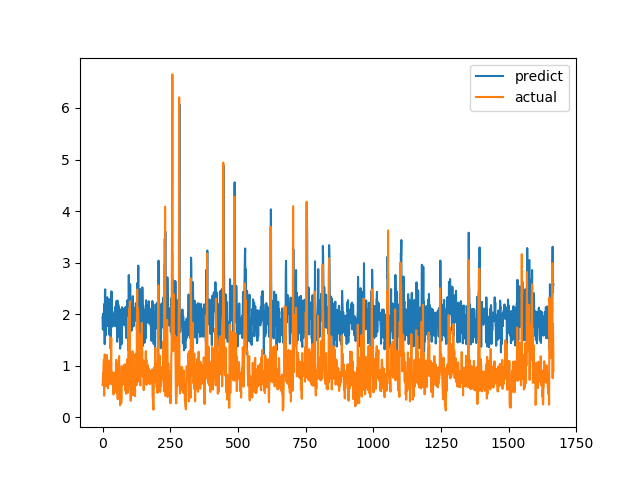

The table this chart was drawn from, first rows:
predict, actual
1.941, 0.6238
1.702, 0.6915
1.737, 0.8558
2.008, 0.7094
1.877, 1.015
2.077, 1.116
2.196, 0.4183
1.922, 1.002
1.418, 1.219
2.454, 1.143
2.482, 0.6528
1.598, 0.6747
1.587, 0.601
1.967, 0.6695
1.974, 0.6538
2.039, 0.7814
1.825, 1.206
2.328, 0.8469
1.91, 0.8286
2.147, 0.6482
1.834, 0.5624
1.764, 0.7183
1.924, 1.1
2.296, 0.9542
2.144, 0.729
1.6, 0.6694
2.022, 0.8631
1.948, 0.6465
1.876, 0.8223
2.11, 0.9236
1.331, 0.8301
1.619, 1.067
2.057, 1.546
2.443, 0.6827
1.941, 0.6386
1.756, 0.6464
2.056, 0.6881
1.856, 0.7274
1.788, 0.65
2.007, 0.8694
1.935, 0.4409
1.899, 0.4519
1.775, 0.7575
1.868, 0.4952
1.786, 0.6851
1.903, 0.7244
1.972, 0.8654
2.141, 0.74
1.769, 0.8071
1.894, 0.8204
1.937, 1.114
2.177, 1.109
2.256, 0.4751
1.833, 1.039
1.464, 0.9458
2.264, 0.7878
2.082, 0.3505
1.677, 0.9368
2.188, 0.9868
2.086, 0.647
... 1,607 more rows
